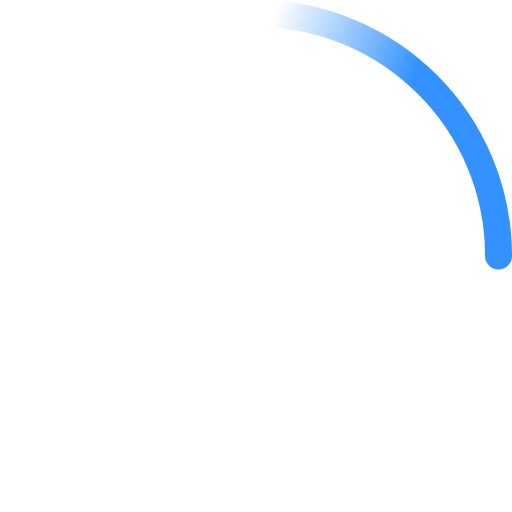
t = 0.00 s
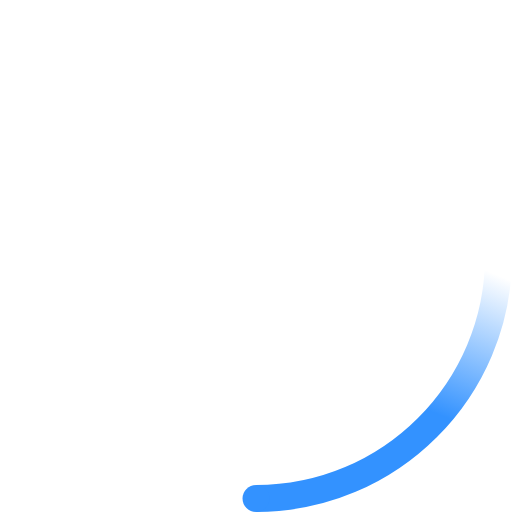
t = 0.23 s
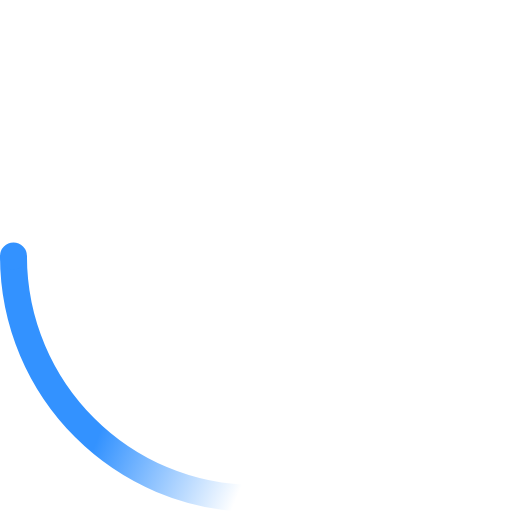
t = 0.45 s
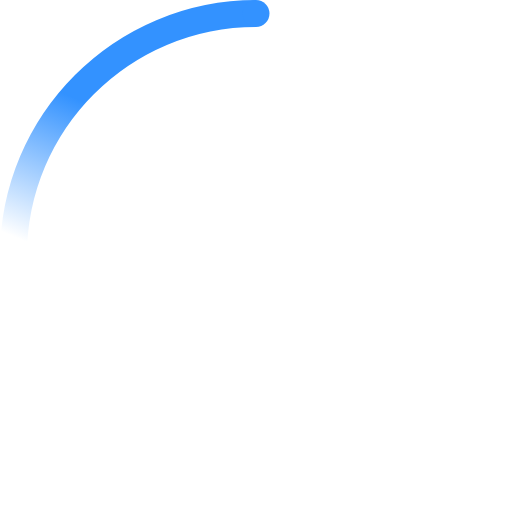
t = 0.68 s

The animated SVG that drew these frames (rendered in a browser with its animation timeline set to each time). Animation: 2 SMIL elements (animateTransform=2); one cycle of 0.90 s, repeats indefinitely.

<svg fill="#3392ff" width="38" height="38" viewBox="0 0 38 38" xmlns="http://www.w3.org/2000/svg">
    <defs>
        <linearGradient x1="8.042%" y1="0%" x2="65.682%" y2="23.865%" id="a">
            <stop stop-color="#3392ff" stop-opacity="0" offset="0%"/>
            <stop stop-color="#3392ff" stop-opacity=".631" offset="63.146%"/>
            <stop stop-color="#3392ff" offset="100%"/>
        </linearGradient>
    </defs>
    <g fill="none" fill-rule="evenodd">
        <g transform="translate(1 1)">
            <path d="M36 18c0-9.94-8.06-18-18-18" id="Oval-2" stroke="url(#a)" stroke-width="2">
                <animateTransform
                    attributeName="transform"
                    type="rotate"
                    from="0 18 18"
                    to="360 18 18"
                    dur="0.9s"
                    repeatCount="indefinite" />
            </path>
            <circle fill="#3392ff" cx="36" cy="18" r="1">
                <animateTransform
                    attributeName="transform"
                    type="rotate"
                    from="0 18 18"
                    to="360 18 18"
                    dur="0.9s"
                    repeatCount="indefinite" />
            </circle>
        </g>
    </g>
</svg>
